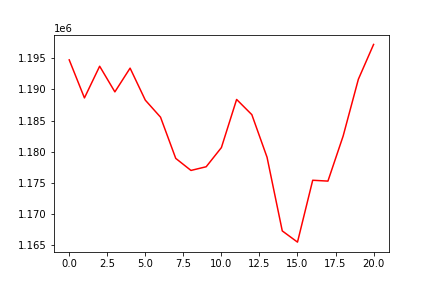

Source data for this figure (header and first rows):
, 0
0, 1194755
1, 1188643
2, 1193734
3, 1189614
4, 1193429
5, 1188283
6, 1185548
7, 1178927
8, 1176993
9, 1177584
10, 1180664
11, 1188398
12, 1185953
13, 1179103
14, 1167276
15, 1165477
16, 1175416
17, 1175278
18, 1182521
19, 1191642
20, 1197234
